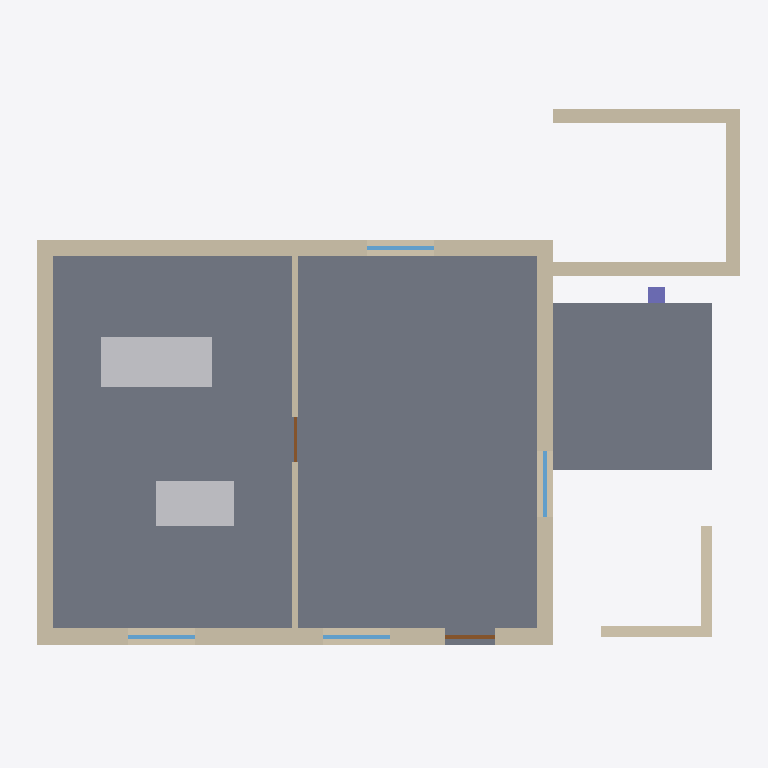
Plan cut of the same IFC building model at storey 'Ground Floor' (level 0.00 m, cut at 1.40 m), seen from above with north up, elements coloured by IFC class: 7 walls (beige), 4 windows (light blue), 2 slabs (grey), 2 other elements (light grey), 2 doors (brown), 1 column (violet). Cut surfaces are drawn darker.
Extent 12.8 m × 9.9 m × 8.1 m (x, y, z). Storeys (2): Ground Floor at 0.00 m; First Floor at 3.00 m. Elements (26): 9 IfcWall, 6 IfcWindow, 4 IfcSlab, 3 IfcFurnishingElement, 2 IfcDoor, 1 IfcBeam, 1 IfcColumn.

HEADER;
FILE_DESCRIPTION(('ViewDefinition[DesignTransferView]'),'2;1');
FILE_NAME('/dev/null','2026-10-28T22:07:28+00:00',(''),(''),'IfcOpenShell 0.9.0.post1','FreeCAD 1.0 / IfcOpenShell','Nobody');
FILE_SCHEMA(('IFC4'));
ENDSEC;
DATA;
#1=IFCPROJECT('29_KdPLGj3rQ_d26a2x7vm',$,'FreeCAD-style house',$,$,$,$,(#8),#3);
#11=IFCSITE('3fWbisu6jDchEfBYOuCimt',$,'Site',$,$,#22,$,$,$,$,$,$,$,$);
#12=IFCBUILDING('0TrKoJCTz7PvMd4Qm9GEW1',$,'House',$,$,#27,$,$,$,$,$,$);
#13=IFCBUILDINGSTOREY('1uwFG2pSz8cgkm1ON6VNI4',$,'Ground Floor',$,$,#32,$,$,$,0.0);
#14=IFCBUILDINGSTOREY('0J$67U$wz0Yu44X7e0Er0I',$,'First Floor',$,$,#37,$,$,$,3.0);
#1304=IFCSLAB('25Z4XY4Ff7_fmo5VZJJtL9',$,'Slab-GF',$,$,#1316,#1311,$,.FLOOR.);
#1362=IFCSLAB('1xhXv4mX5B$Q0ySERGJFgo',$,'Slab-Terrace',$,$,#1374,#1369,$,.FLOOR.);
#630=IFCWALL('0xR8uIOA11uvJR0D6Zdbv7',$,'Wall-Ext-N',$,$,#642,#637,$,$);
#201=IFCWALL('2hX_wASPTD0xE_aR3S0CRJ',$,'Wall-Ext-S',$,$,#214,#208,$,$);
#1213=IFCWALL('0vWnTc$rv1jRfXW8M5RZaO',$,'Wall-Loggia',$,$,#1259,#1248,$,$);
#975=IFCWALL('39amnkgQf6hO$H2RkEoN1Y',$,'Wall-Ext-W',$,$,#987,#982,$,$);
#802=IFCWALL('14quZVts1BEudcRbkS7z39',$,'Wall-Ext-E',$,$,#814,#809,$,$);
#1577=IFCFURNISHINGELEMENT('0vJPY3oCDDn8wL7hz0Czt6',$,'Sofa',$,$,#1589,#1584,$);
#1810=IFCFURNISHINGELEMENT('3cxgkITNT14wwob3HbalH5',$,'Table',$,$,#1822,#1817,$);
#1200=IFCWALL('1uY9_8oWP8hwkXhF11lJTZ',$,'Wall-Garden',$,$,#1212,#1207,$,$);
#1068=IFCWALL('1SbnA$$tTEdR9_25TBnf0I',$,'Wall-Int-01',$,$,#1080,#1075,$,$);
#1419=IFCCOLUMN('30Ov_EyXf3WRMOmGqUIKtS',$,'Col-Loggia',$,$,#1431,#1426,$,$);
#318=IFCWINDOW('0kN7qjABXDJhXs0xbu$Fmm',$,'W1',$,$,#330,#325,$,1.2000000000000002,1.2000000000000002,$,$,$);
#377=IFCWINDOW('2H9uw0vTPDSgp4Chqq5td6',$,'W2',$,$,#389,#384,$,1.2000000000000002,1.1999999999999993,$,$,$);
#687=IFCWINDOW('1XAqpA1Gb8m8VCOv_QyEEM',$,'W3',$,$,#699,#694,$,1.2000000000000002,1.2000000000000002,$,$,$);
#917=IFCWINDOW('2DtqZyDwH9leymBFXm8xRg',$,'W4',$,$,#929,#924,$,1.2000000000000002,1.2000000000000002,$,$,$);
#492=IFCDOOR('10nxv7St14ERlBDtPJZ0f6',$,'D1',$,$,#504,#499,$,2.1,0.9000000000000004,$,$,$);
#1125=IFCDOOR('2xDCmPxGbB3O$6Sk8Miadf',$,'D2',$,$,#1137,#1132,$,2.0,0.7999999999999998,$,$,$);
ENDSEC;
